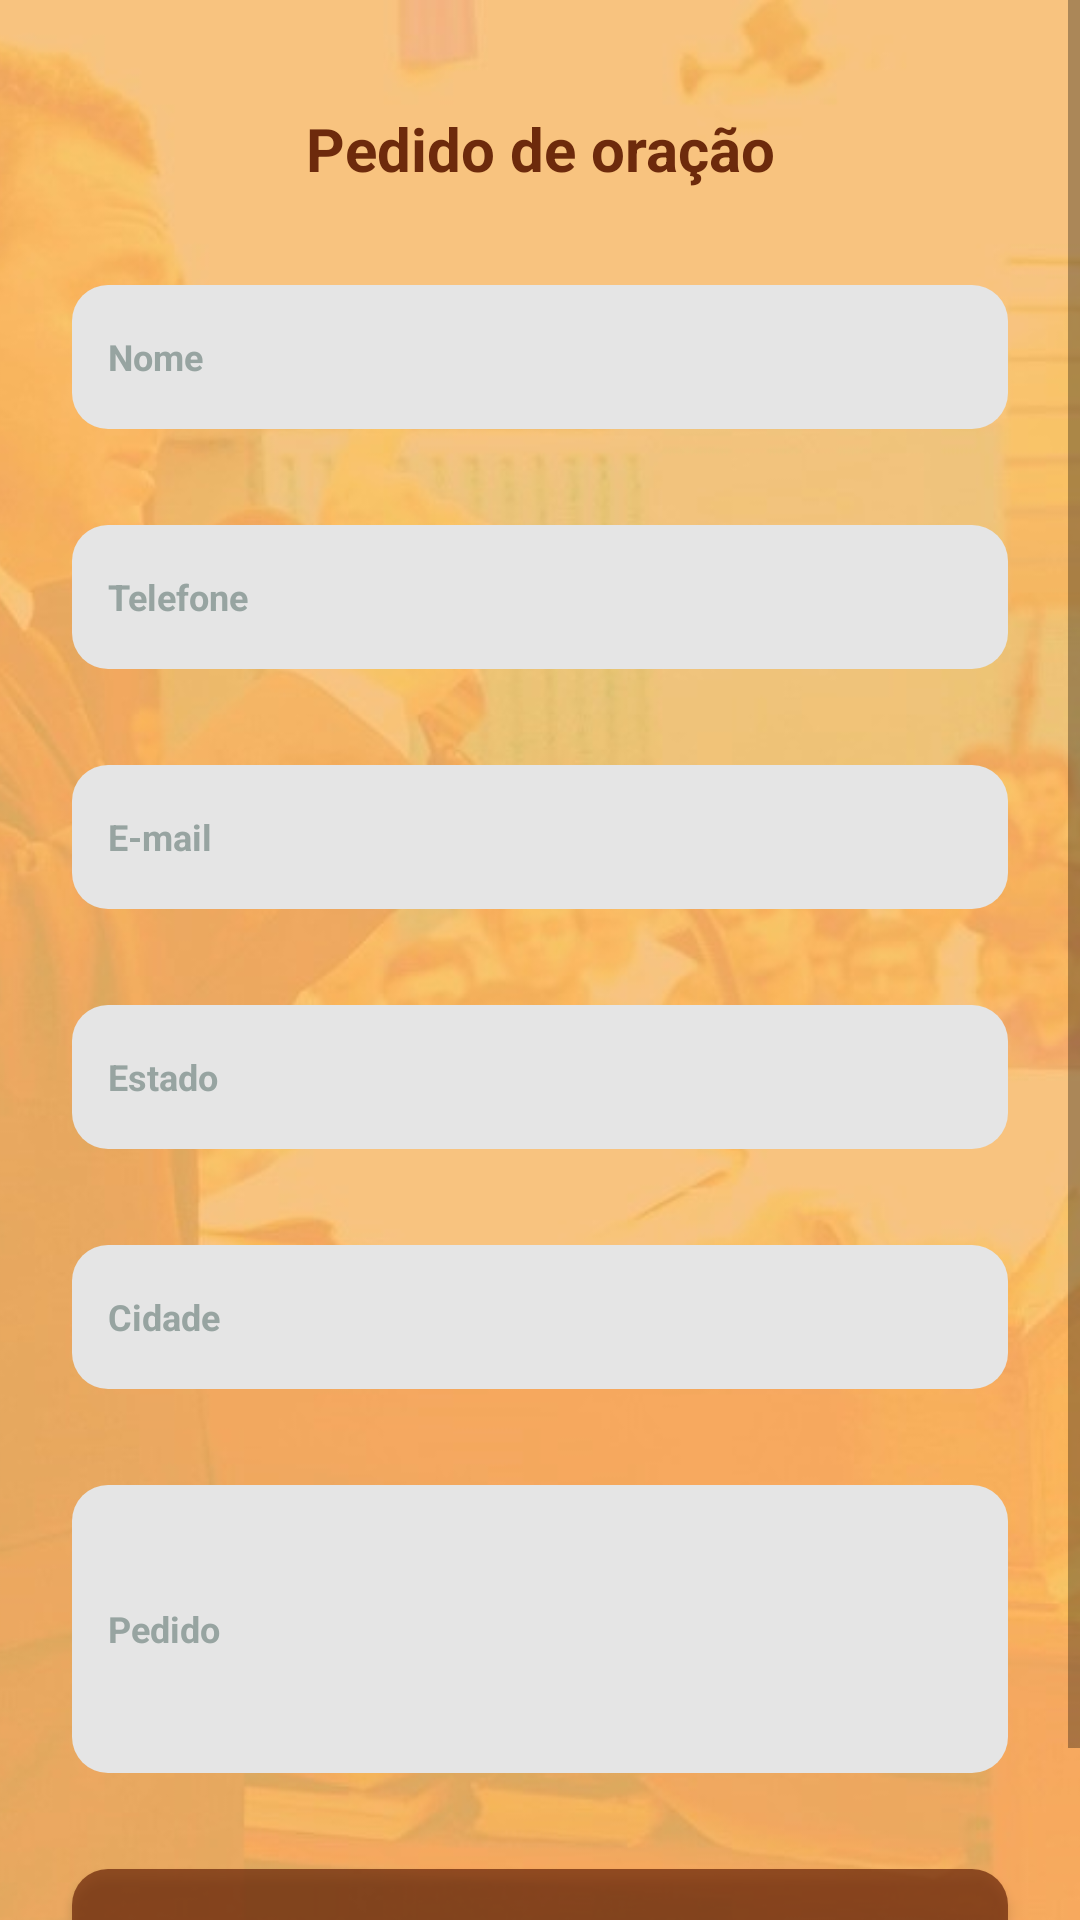

Here is an Android app screen rendered from its layout file. Give the layout XML and the strings, colors and styles it references.
<!-- AndroidManifest.xml: application theme Theme.TabernaculoCampinas -->
<!-- res/layout/fragment_pray_request.xml -->
<?xml version="1.0" encoding="utf-8"?>
<ScrollView xmlns:android="http://schemas.android.com/apk/res/android"
    xmlns:app="http://schemas.android.com/apk/res-auto"
    android:layout_width="match_parent"
    android:layout_height="match_parent"
    android:fillViewport="true">

    <androidx.constraintlayout.widget.ConstraintLayout
        android:layout_width="match_parent"
        android:layout_height="wrap_content">

        <ImageView
            android:id="@+id/image_background_radio"
            android:layout_width="0dp"
            android:layout_height="0dp"
            android:contentDescription="@string/image_background"
            android:scaleType="centerCrop"
            android:src="@drawable/background_radio_white"
            app:layout_constraintBottom_toBottomOf="parent"
            app:layout_constraintEnd_toEndOf="parent"
            app:layout_constraintStart_toStartOf="parent"
            app:layout_constraintTop_toTopOf="parent" />

        <TextView
            android:id="@+id/text_pray_request"
            android:layout_width="0dp"
            android:layout_height="wrap_content"
            android:layout_marginHorizontal="24dp"
            android:layout_marginTop="36dp"
            android:gravity="center_horizontal"
            android:text="@string/menu_request_pray"
            android:textColor="@color/philippin_bronze"
            android:textSize="20sp"
            android:textStyle="bold"
            app:layout_constraintBottom_toTopOf="@id/edit_pray_request_name"
            app:layout_constraintEnd_toEndOf="parent"
            app:layout_constraintStart_toStartOf="parent"
            app:layout_constraintTop_toTopOf="parent"
            app:layout_constraintVertical_bias="0" />

        <EditText
            android:id="@+id/edit_pray_request_name"
            style="@style/EditTextDefalt"
            android:layout_width="0dp"
            android:layout_height="48dp"
            android:layout_marginTop="32dp"
            android:autofillHints="name"
            android:hint="@string/name_bold"
            android:imeOptions="actionNext"
            android:inputType="text"
            app:layout_constraintBottom_toTopOf="@id/edit_pray_request_phone"
            app:layout_constraintEnd_toEndOf="@id/text_pray_request"
            app:layout_constraintStart_toStartOf="@id/text_pray_request"
            app:layout_constraintTop_toBottomOf="@id/text_pray_request" />

        <EditText
            android:id="@+id/edit_pray_request_phone"
            style="@style/EditTextDefalt"
            android:layout_width="0dp"
            android:layout_height="48dp"
            android:layout_marginTop="32dp"
            android:autofillHints="name"
            android:hint="@string/phone_bold"
            android:imeOptions="actionNext"
            android:inputType="phone"
            app:layout_constraintBottom_toTopOf="@id/edit_pray_request_email"
            app:layout_constraintEnd_toEndOf="@id/text_pray_request"
            app:layout_constraintStart_toStartOf="@id/text_pray_request"
            app:layout_constraintTop_toBottomOf="@id/edit_pray_request_name" />

        <EditText
            android:id="@+id/edit_pray_request_email"
            style="@style/EditTextDefalt"
            android:layout_width="0dp"
            android:layout_height="48dp"
            android:layout_marginTop="32dp"
            android:autofillHints="name"
            android:hint="@string/email_bold"
            android:imeOptions="actionNext"
            android:inputType="textEmailAddress"
            app:layout_constraintBottom_toTopOf="@id/edit_pray_request_state"
            app:layout_constraintEnd_toEndOf="@id/text_pray_request"
            app:layout_constraintStart_toStartOf="@id/text_pray_request"
            app:layout_constraintTop_toBottomOf="@id/edit_pray_request_phone" />

        <AutoCompleteTextView
            android:id="@+id/edit_pray_request_state"
            style="@style/EditTextDefalt"
            android:layout_width="0dp"
            android:layout_height="48dp"
            android:layout_marginTop="32dp"
            android:autofillHints="name"
            android:hint="@string/state_bold"
            android:imeOptions="actionNext"
            android:inputType="text"
            app:layout_constraintBottom_toTopOf="@id/edit_pray_request_city"
            app:layout_constraintEnd_toEndOf="@id/text_pray_request"
            app:layout_constraintStart_toStartOf="@id/text_pray_request"
            app:layout_constraintTop_toBottomOf="@id/edit_pray_request_email" />

        <AutoCompleteTextView
            android:id="@+id/edit_pray_request_city"
            style="@style/EditTextDefalt"
            android:layout_width="0dp"
            android:layout_height="48dp"
            android:layout_marginTop="32dp"
            android:autofillHints="name"
            android:hint="@string/city_bold"
            android:imeOptions="actionNext"
            android:inputType="text"
            app:layout_constraintBottom_toTopOf="@id/edit_pray_request"
            app:layout_constraintEnd_toEndOf="@id/text_pray_request"
            app:layout_constraintStart_toStartOf="@id/text_pray_request"
            app:layout_constraintTop_toBottomOf="@id/edit_pray_request_state" />

        <EditText
            android:id="@+id/edit_pray_request"
            style="@style/EditTextDefalt"
            android:layout_width="0dp"
            android:layout_height="96dp"
            android:layout_marginTop="32dp"
            android:autofillHints="name"
            android:hint="@string/request_bold"
            android:imeOptions="actionNext"
            android:inputType="text"
            app:layout_constraintBottom_toTopOf="@id/button_save_client"
            app:layout_constraintEnd_toEndOf="@id/text_pray_request"
            app:layout_constraintStart_toStartOf="@id/text_pray_request"
            app:layout_constraintTop_toBottomOf="@id/edit_pray_request_city" />

        <androidx.appcompat.widget.AppCompatButton
            android:id="@+id/button_save_client"
            android:layout_width="0dp"
            android:layout_height="48dp"
            android:layout_marginTop="32dp"
            android:layout_marginBottom="32dp"
            android:background="@drawable/background_transparent_philippin_bronze"
            android:text="@string/button_save"
            android:textAllCaps="false"
            android:textColor="@color/white"
            android:textStyle="bold"
            app:layout_constraintBottom_toBottomOf="parent"
            app:layout_constraintEnd_toEndOf="@id/text_pray_request"
            app:layout_constraintStart_toStartOf="@id/text_pray_request"
            app:layout_constraintTop_toBottomOf="@id/edit_pray_request" />

        <com.google.android.material.progressindicator.CircularProgressIndicator
            android:id="@+id/progress_save_client"
            android:layout_width="wrap_content"
            android:layout_height="wrap_content"
            android:layout_marginStart="8dp"
            android:layout_marginTop="32dp"
            android:layout_marginBottom="32dp"
            android:indeterminate="true"
            android:visibility="invisible"
            app:layout_constraintBottom_toBottomOf="parent"
            app:layout_constraintEnd_toEndOf="@id/text_pray_request"
            app:layout_constraintStart_toStartOf="@id/text_pray_request"
            app:layout_constraintTop_toBottomOf="@id/edit_pray_request" />
    </androidx.constraintlayout.widget.ConstraintLayout>
</ScrollView>
<!-- resources referenced by this layout -->
<resources>
  <color name="philippin_bronze">#FF6d2a0c</color>
  <color name="white">#FFFFFFFF</color>
  <!-- drawable background_radio_white: jpg bitmap (drawable, 48538 bytes) -->
  <!-- drawable background_transparent_philippin_bronze (drawable) -->
  <?xml version="1.0" encoding="utf-8"?>
  <shape xmlns:android="http://schemas.android.com/apk/res/android"
      android:shape="rectangle" >
  
      <corners android:radius="12dp" />
      <solid android:color="@color/transparent_philippin_bronze"/>
  </shape>
  <string name="button_save">Salvar</string>
  <string name="city_bold"><b>Cidade</b></string>
  <string name="email_bold"><b>E-mail</b></string>
  <string name="image_background">Background</string>
  <string name="menu_request_pray">Pedido de oração</string>
  <string name="name_bold"><b>Nome</b></string>
  <string name="phone_bold"><b>Telefone</b></string>
  <string name="request_bold"><b>Pedido</b></string>
  <string name="state_bold"><b>Estado</b></string>
  <style name="EditTextDefalt" parent="Widget.AppCompat.EditText">
          <item name="android:background">@drawable/background_platinum</item>
          <item name="android:textColorHint">@color/morning_blue</item>
          <item name="android:textSize">12sp</item>
      </style>
  <style name="Theme.TabernaculoCampinas" parent="Theme.MaterialComponents.DayNight.NoActionBar">
          
          <item name="colorPrimary">@color/philippin_bronze</item>
          <item name="colorPrimaryVariant">@color/philippin_bronze</item>
          <item name="colorOnPrimary">@color/white</item>
          
          <item name="colorSecondary">@color/tiger_eye</item>
          <item name="colorSecondaryVariant">@color/tiger_eye</item>
          <item name="colorOnSecondary">@color/black</item>
          
          <item name="android:statusBarColor">?attr/colorPrimaryVariant</item>
          
      </style>
  <color name="transparent_philippin_bronze">#BB6d2a0c</color>
  <!-- drawable background_platinum (drawable) -->
  <?xml version="1.0" encoding="utf-8"?>
  <shape xmlns:android="http://schemas.android.com/apk/res/android"
      android:shape="rectangle">
  
      <padding android:left="12dp"
          android:right="12dp"
          android:top="12dp"
          android:bottom="12dp"/>
      <corners android:radius="12dp" />
      <solid android:color="@color/platinum"/>
  </shape>
  <color name="morning_blue">#FF97A4A1</color>
  <color name="tiger_eye">#FFdd9933</color>
  <color name="black">#FF000000</color>
  <color name="platinum">#FFE5E5E5</color>
</resources>
